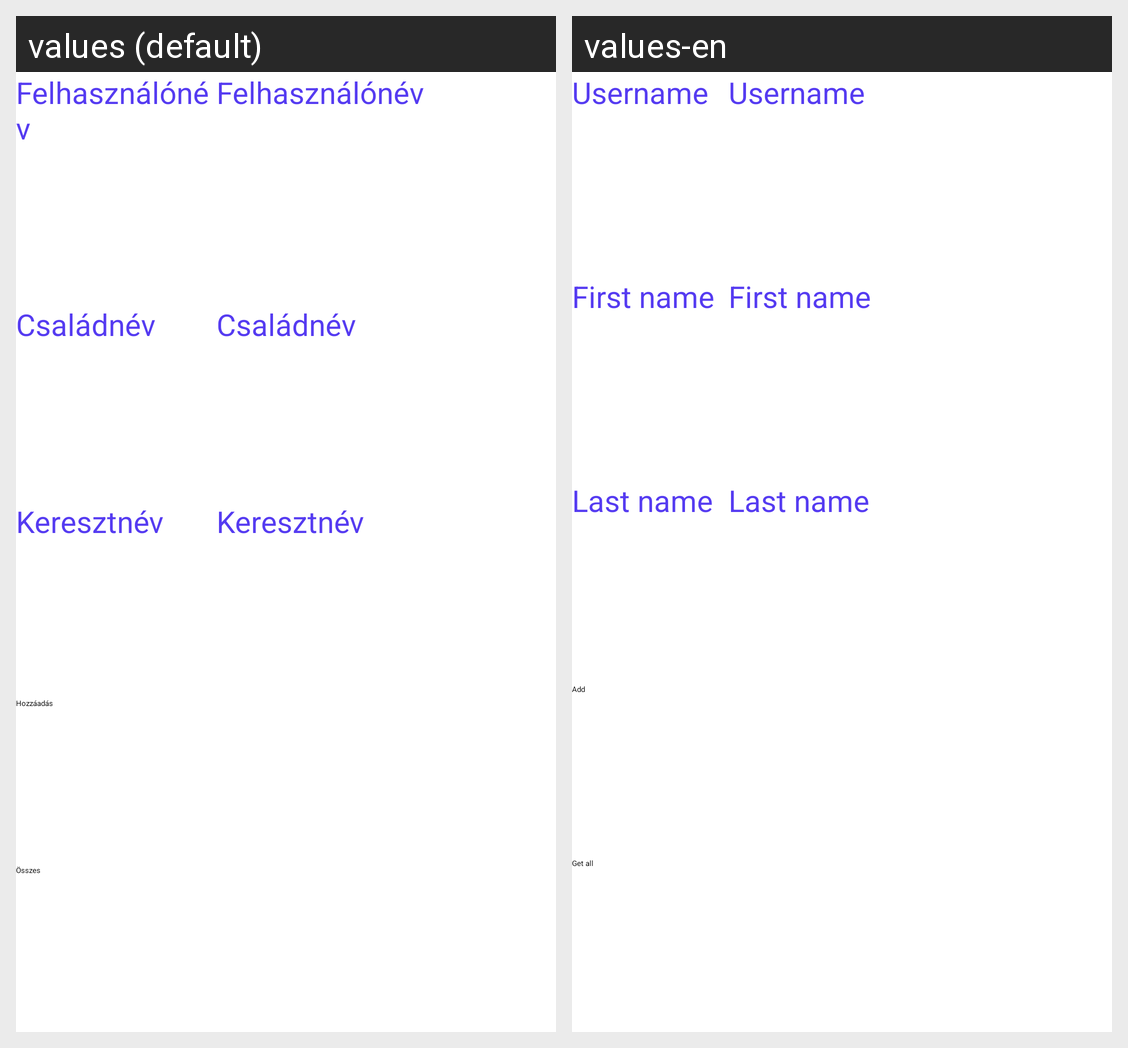

Here is an Android app screen in its default locale and in the app's own translations. Write out the translated-string differences for the strings that appear on this screen.
Android screen res/layout/activity_insert_db.xml rendered under 2 locales, left to right: values (default), values-en. Device: Nexus 5 (rendered at 1080×1920; each locale shown at half size, 540×960, under a caption strip naming it); theme Theme.RecyclerViewPelda.
Strings drawn on this screen, with the default value and each locale's value (text and hints the layout hard-codes, and strings that could not be matched under every locale, appear in the picture but are not listed):

felhasznalonev
  values: Felhasználónév
  values-en: Username

csaladnev
  values: Családnév
  values-en: First name

keresztnev
  values: Keresztnév
  values-en: Last name

hozzaadas
  values: Hozzáadás
  values-en: Add

osszes
  values: Összes
  values-en: Get all
